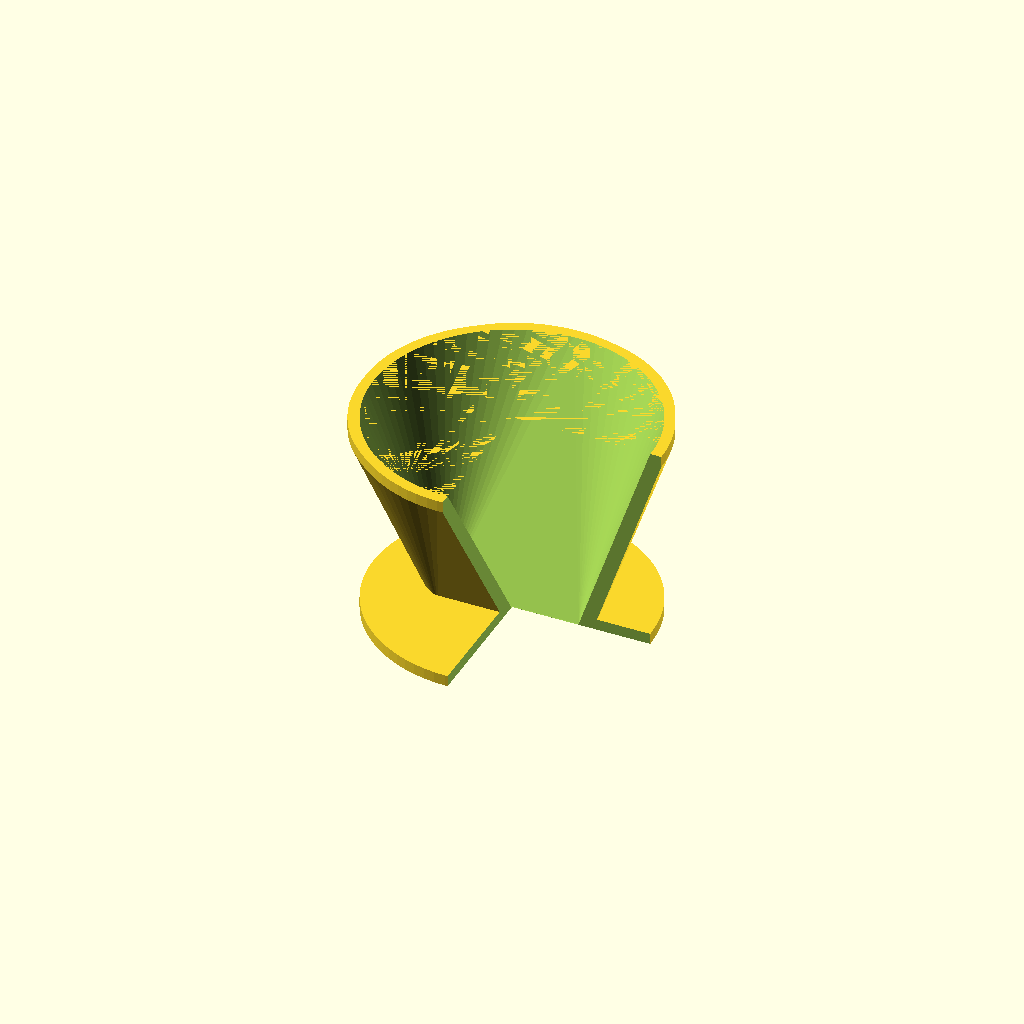
Cell 1: the model at its default parameters.
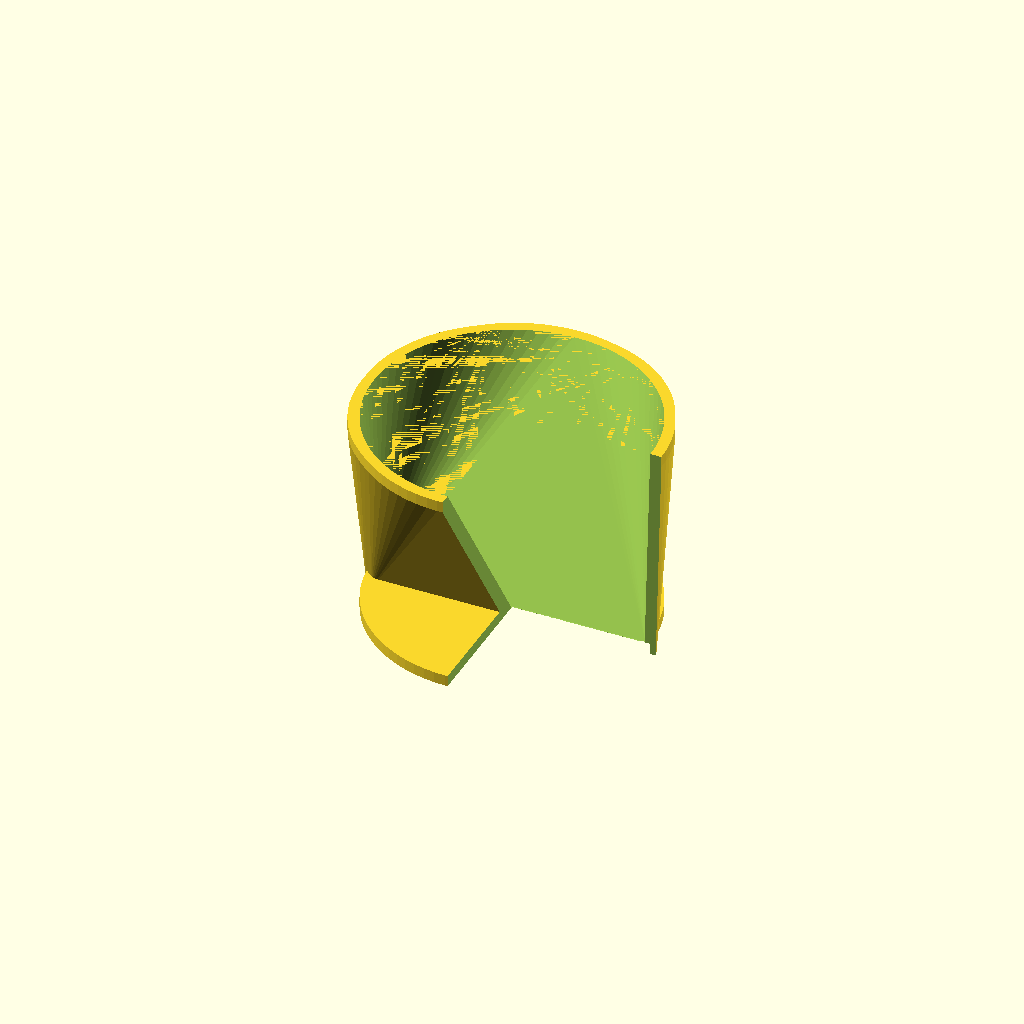
Cell 2 — base set to 120, the other parameters unchanged.
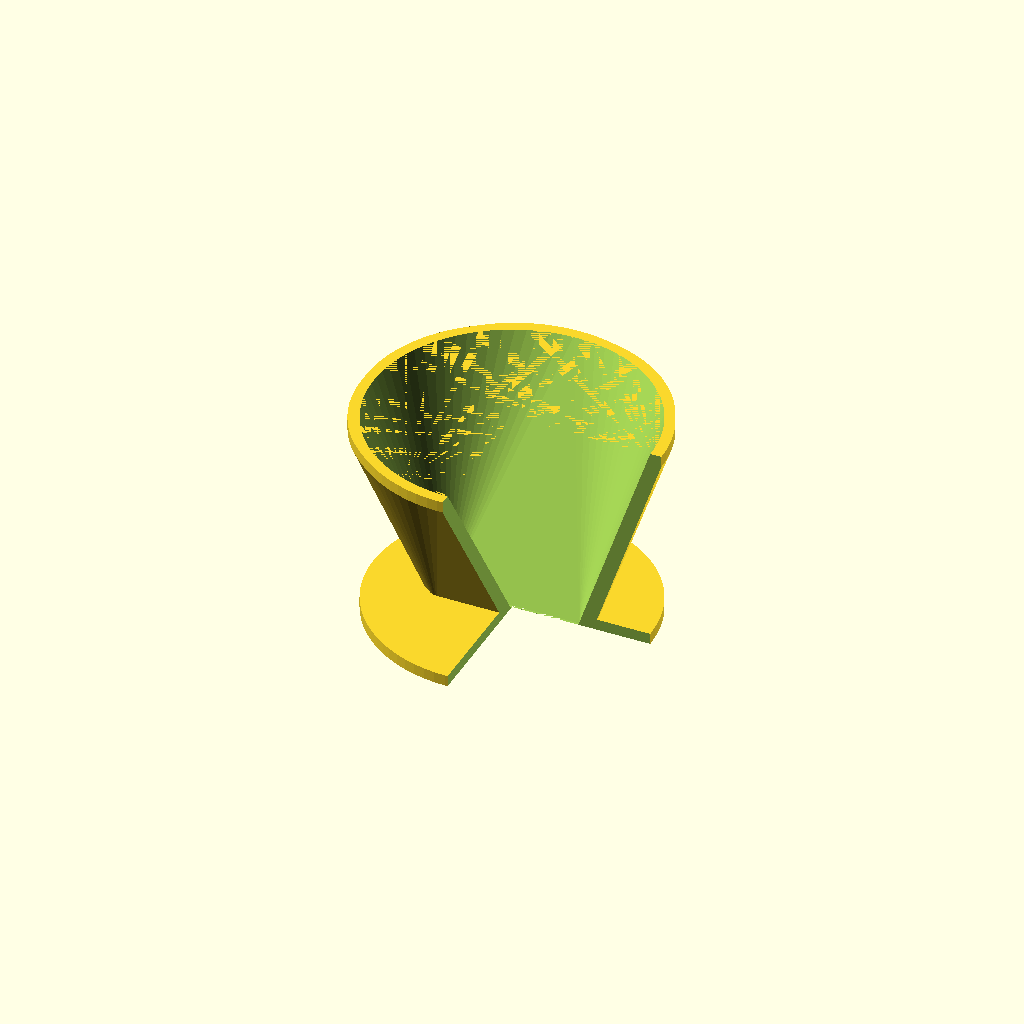
Cell 3: base_width = 2 (everything else at default).
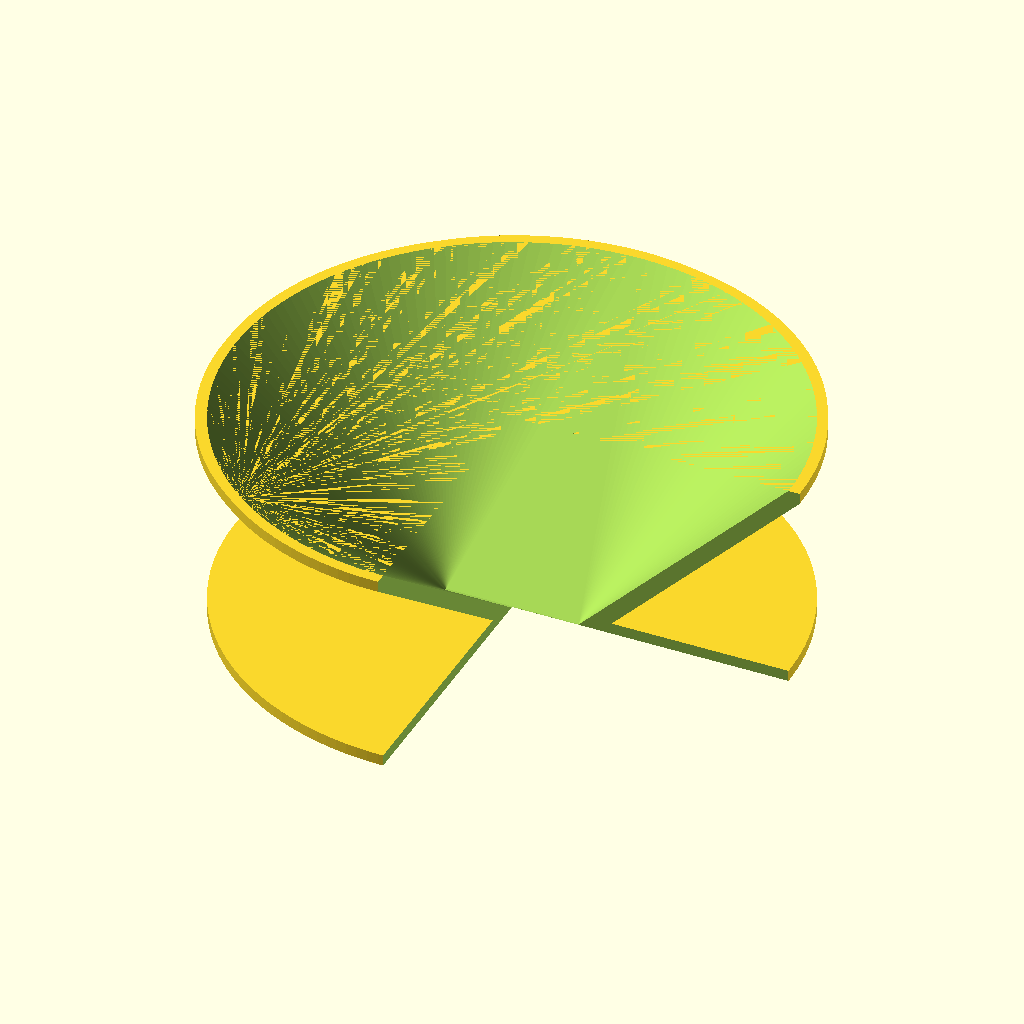
Cell 4: the same model with slant_height = 300.
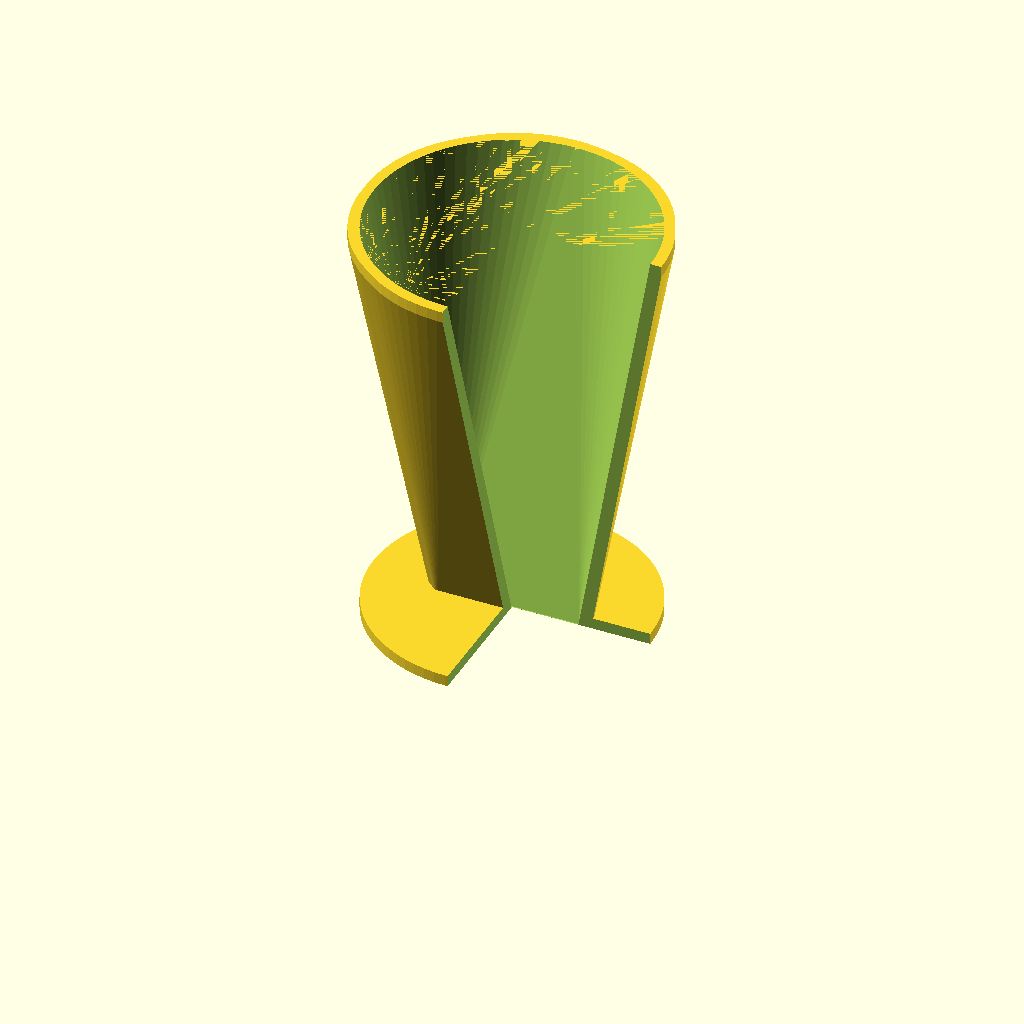
Cell 5: the same model with height = 190.
All cells are drawn from one camera (rotation 55°, 0°, 25°, orthographic, colour scheme Cornfield), so only the parameter changes between them.
OpenSCAD source file sediment filter.scad:
// for #6 filter

$fa = .01;
$fs = $preview ? 5 : 1;

//filter measurements
base = 60;
base_width = 1;
slant_height = 150; // of the "whole cone"
slant_height_paper = 105;
angle=75*2; // if the cone was unrolled
//calculations
circumference = slant_height * 2 * PI * angle / 360;
radius = circumference / (2 * PI);
//height = sqrt(slant_height^2-radius^2)*slant_height_paper/slant_height;
height=95;
echo("radius is: ", radius, "height is", height);
//the one customization parameter
thickness = 5;

module filter(){
    hull(){
        cube([base,base_width,.001], center=true);
        translate([0,0,height]) cylinder(h=.001, r=radius);
    }
}

difference(){
    union(){
        minkowski(){
            translate([0,0,-thickness-.01]) cylinder(h=thickness, r=thickness);
            filter();
        }
        cylinder(h=thickness, r=radius);
    }
    filter();
    if($preview){
        translate([0,-1000,-500]) cube(1000);
    }
    translate([0,0,-thickness*2]) cylinder(h=thickness*2,r=radius);
}
Parameter table extracted from the source (name, type, default, range or options):
base: number, default 60
base_width: number, default 1
slant_height: number, default 150
slant_height_paper: number, default 105
height: number, default 95
thickness: number, default 5
